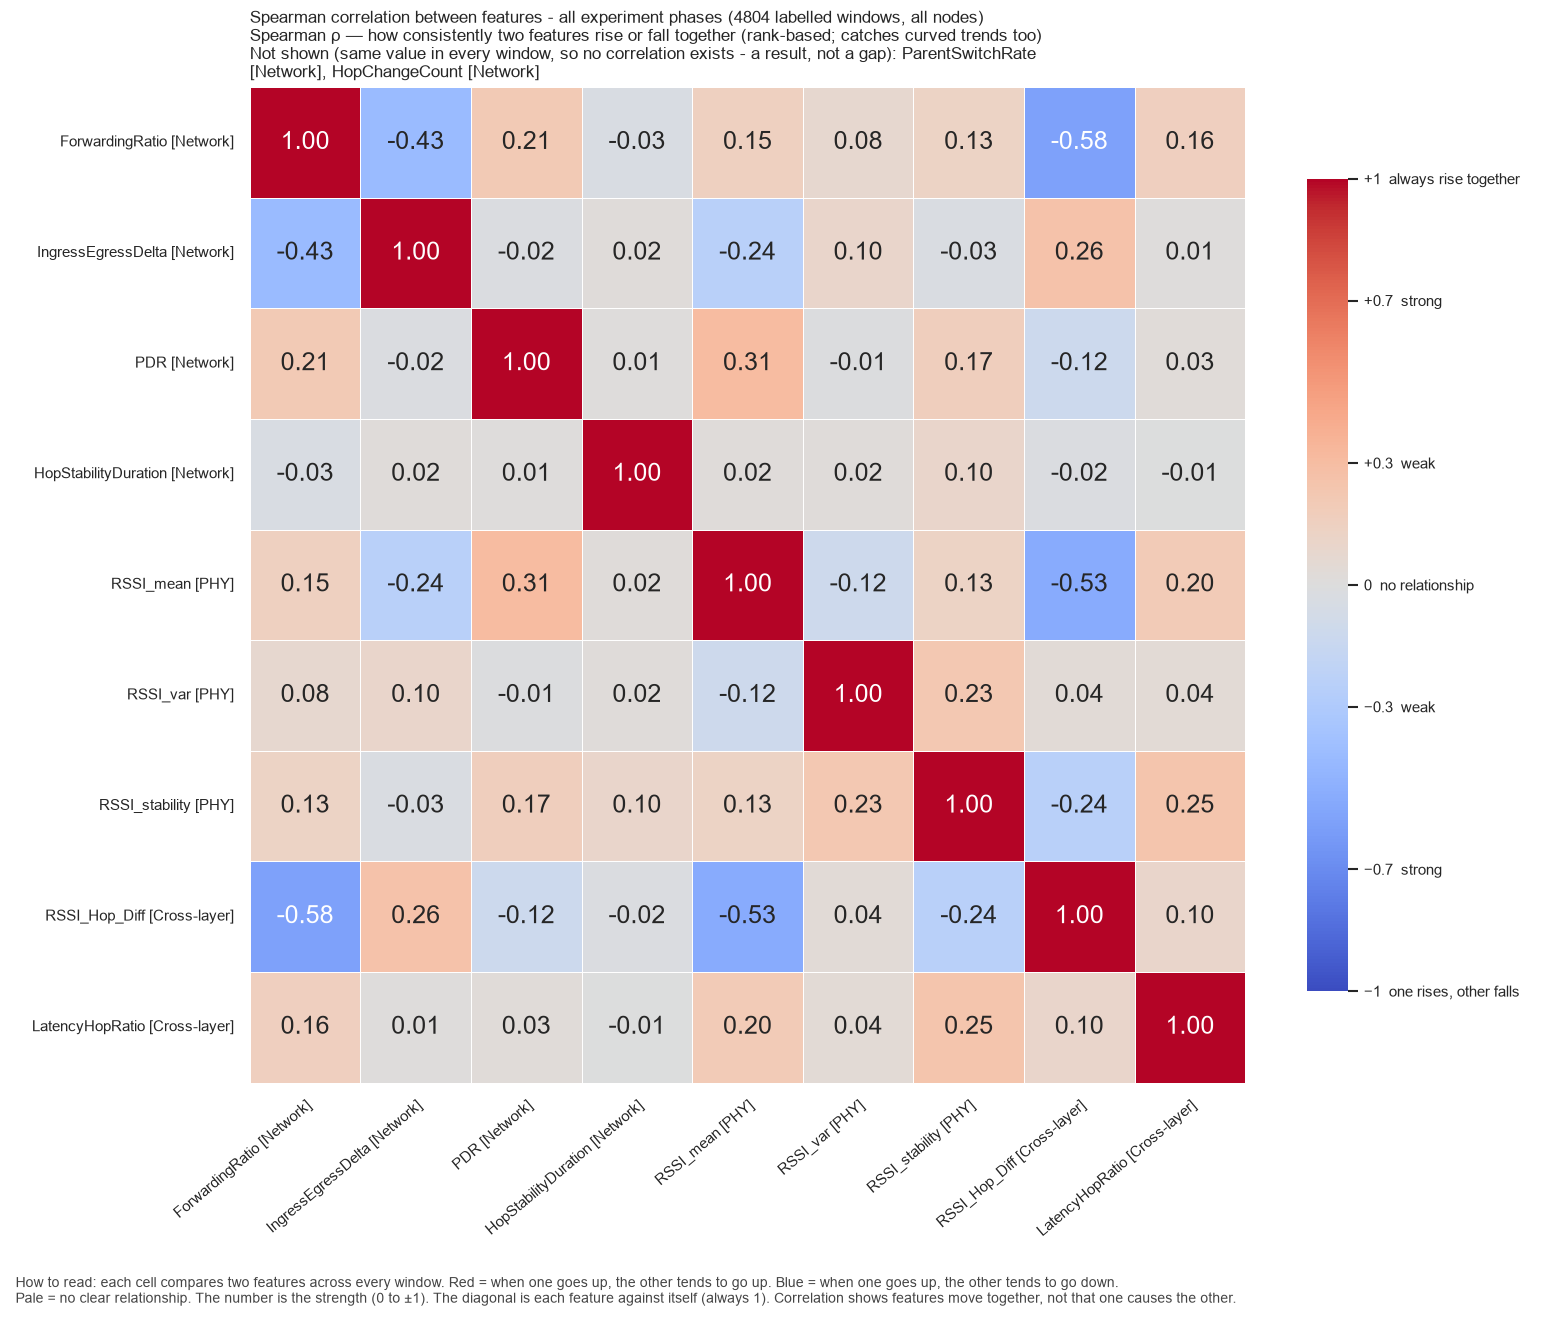

The file beside this chart, header and first rows:
, ForwardingRatio, IngressEgressDelta, PDR, HopStabilityDuration, RSSI_mean, RSSI_var, RSSI_stability, RSSI_Hop_Diff, LatencyHopRatio
ForwardingRatio, 1.0, -0.4265, 0.2099, -0.03497, 0.1531, 0.07624, 0.1321, -0.5819, 0.16
IngressEgressDelta, -0.4265, 1.0, -0.01744, 0.01564, -0.2427, 0.09537, -0.02728, 0.2584, 0.01052
PDR, 0.2099, -0.01744, 1.0, 0.01238, 0.3055, -0.009285, 0.1698, -0.1209, 0.02569
HopStabilityDuration, -0.03497, 0.01564, 0.01238, 1.0, 0.01938, 0.01866, 0.1003, -0.02251, -0.005061
RSSI_mean, 0.1531, -0.2427, 0.3055, 0.01938, 1.0, -0.1165, 0.1262, -0.528, 0.1991
RSSI_var, 0.07624, 0.09537, -0.009285, 0.01866, -0.1165, 1.0, 0.2263, 0.03559, 0.04275
RSSI_stability, 0.1321, -0.02728, 0.1698, 0.1003, 0.1262, 0.2263, 1.0, -0.2432, 0.2461
RSSI_Hop_Diff, -0.5819, 0.2584, -0.1209, -0.02251, -0.528, 0.03559, -0.2432, 1.0, 0.09513
LatencyHopRatio, 0.16, 0.01052, 0.02569, -0.005061, 0.1991, 0.04275, 0.2461, 0.09513, 1.0
